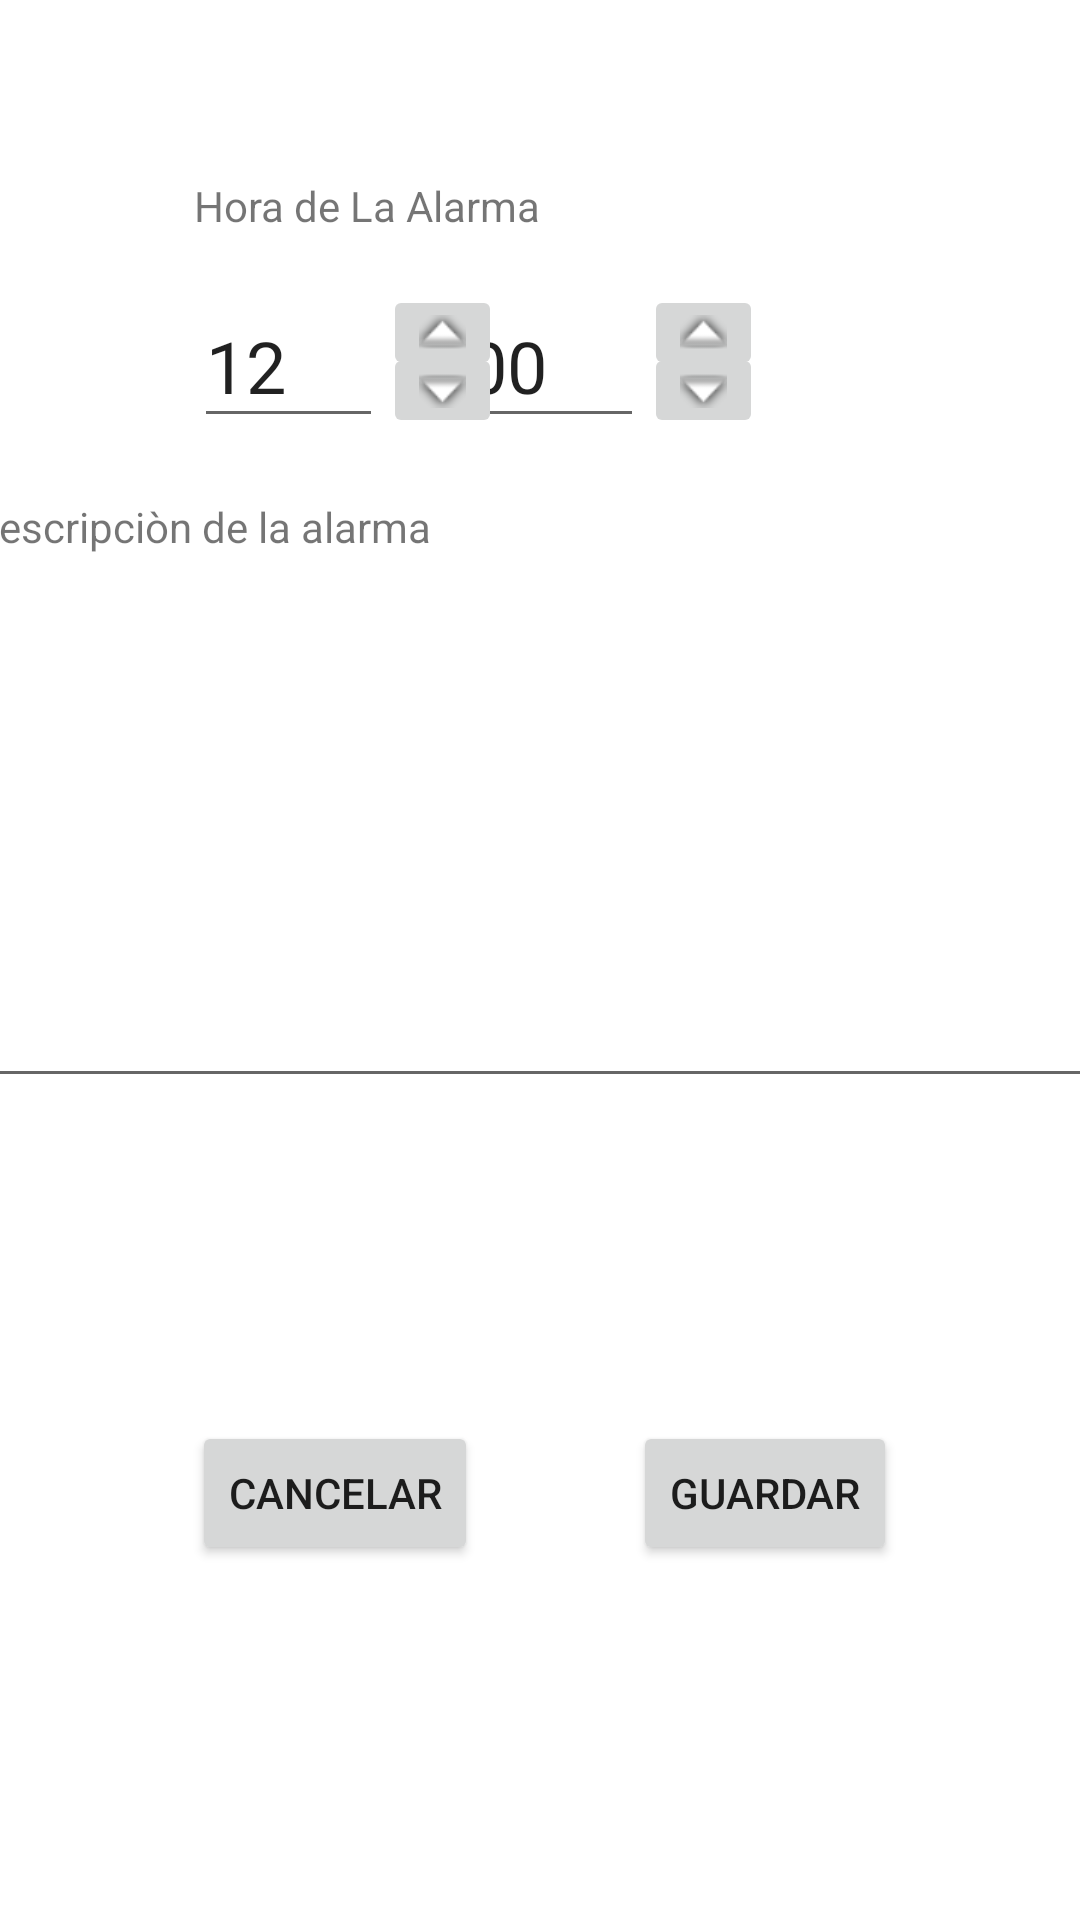

Layout XML and referenced resources for this Android screen:
<!-- AndroidManifest.xml: application theme Theme.Alarma -->
<!-- res/layout/fragment_dashboard.xml -->
<?xml version="1.0" encoding="utf-8"?>
<androidx.constraintlayout.widget.ConstraintLayout xmlns:android="http://schemas.android.com/apk/res/android"
    xmlns:app="http://schemas.android.com/apk/res-auto"
    xmlns:tools="http://schemas.android.com/tools"
    android:layout_width="match_parent"
    android:layout_height="match_parent"
    android:background="@drawable/ic_launcher_foreground"
    android:backgroundTint="@color/md_theme_dark_onBackground"
    tools:context=".ui.dashboard.DashboardFragment">

    <Button
        android:id="@+id/button4"
        android:layout_width="wrap_content"
        android:layout_height="wrap_content"
        android:layout_marginStart="64dp"
        android:layout_weight="1"
        android:text="@string/cancelar"
        app:layout_constraintBottom_toBottomOf="parent"
        app:layout_constraintStart_toStartOf="parent"
        app:layout_constraintTop_toTopOf="parent"
        app:layout_constraintVertical_bias="0.800" />

    <Button
        android:id="@+id/button3"
        android:layout_width="wrap_content"
        android:layout_height="wrap_content"
        android:layout_weight="1"
        android:text="@string/Guardar"
        app:layout_constraintBottom_toBottomOf="parent"
        app:layout_constraintEnd_toEndOf="parent"
        app:layout_constraintHorizontal_bias="0.458"
        app:layout_constraintStart_toEndOf="@+id/button4"
        app:layout_constraintTop_toTopOf="@+id/button4"
        app:layout_constraintVertical_bias="0.0" />

    <EditText
        android:id="@+id/editTextTime3"
        android:layout_width="63dp"
        android:layout_height="51dp"
        android:layout_marginTop="64dp"
        android:ems="10"
        android:inputType="time"
        android:text="00"
        android:textSize="24sp"
        app:layout_constraintEnd_toEndOf="parent"
        app:layout_constraintHorizontal_bias="0.511"
        app:layout_constraintStart_toStartOf="parent"
        app:layout_constraintTop_toBottomOf="@+id/imageView4" />

    <ImageButton
        android:id="@+id/minmas"
        android:layout_width="wrap_content"
        android:layout_height="wrap_content"
        android:src="@android:drawable/arrow_up_float"
        app:layout_constraintStart_toEndOf="@+id/editTextTime3"
        app:layout_constraintTop_toTopOf="@+id/editTextTime3" />

    <ImageButton
        android:id="@+id/minmenos"
        android:layout_width="wrap_content"
        android:layout_height="wrap_content"
        android:src="@android:drawable/arrow_down_float"
        app:layout_constraintBottom_toBottomOf="@+id/editTextTime3"
        app:layout_constraintStart_toEndOf="@+id/editTextTime3" />

    <TextView
        android:id="@+id/text_dashboard"
        android:layout_width="match_parent"
        android:layout_height="wrap_content"
        android:textAlignment="center"
        android:textSize="20sp"
        android:visibility="invisible"
        tools:layout_editor_absoluteX="0dp"
        tools:layout_editor_absoluteY="-12dp"
        tools:visibility="invisible" />

    <ImageView
        android:id="@+id/imageView4"
        android:layout_width="wrap_content"
        android:layout_height="wrap_content"
        android:layout_marginTop="4dp"
        app:layout_constraintEnd_toEndOf="parent"
        app:layout_constraintHorizontal_bias="0.5"
        app:layout_constraintStart_toStartOf="parent"
        app:layout_constraintTop_toBottomOf="@+id/text_dashboard"
        tools:src="@tools:sample/avatars" />

    <EditText
        android:id="@+id/editTextTime2"
        android:layout_width="63dp"
        android:layout_height="51dp"
        android:layout_marginTop="64dp"
        android:ems="10"
        android:inputType="time"
        android:text="12"
        android:textSize="24sp"
        app:layout_constraintEnd_toEndOf="parent"
        app:layout_constraintHorizontal_bias="0.218"
        app:layout_constraintStart_toStartOf="parent"
        app:layout_constraintTop_toBottomOf="@+id/imageView4" />

    <TextView
        android:id="@+id/textView6"
        android:layout_width="wrap_content"
        android:layout_height="wrap_content"
        android:layout_marginTop="28dp"
        android:text="Hora de La Alarma"
        app:layout_constraintStart_toStartOf="@+id/editTextTime2"
        app:layout_constraintTop_toBottomOf="@+id/imageView4" />

    <TextView
        android:id="@+id/textView7"
        android:layout_width="wrap_content"
        android:layout_height="wrap_content"
        android:layout_marginTop="20dp"
        android:text="@string/Descripcion"
        app:layout_constraintStart_toStartOf="@+id/editTextTextMultiLine2"
        app:layout_constraintTop_toBottomOf="@+id/editTextTime2" />

    <EditText
        android:id="@+id/editTextTextMultiLine2"
        style="@style/Widget.AppCompat.EditText"
        android:layout_width="380dp"
        android:layout_height="157dp"
        android:layout_marginTop="24dp"
        android:ems="10"
        android:gravity="start|top"
        android:inputType="textMultiLine"
        app:layout_constraintEnd_toEndOf="parent"
        app:layout_constraintHorizontal_bias="0.516"
        app:layout_constraintStart_toStartOf="parent"
        app:layout_constraintTop_toBottomOf="@+id/textView7" />

    <ImageButton
        android:id="@+id/horamenos"
        android:layout_width="wrap_content"
        android:layout_height="wrap_content"
        android:src="@android:drawable/arrow_down_float"
        app:layout_constraintBottom_toBottomOf="@+id/editTextTime2"
        app:layout_constraintStart_toEndOf="@+id/editTextTime2" />

    <ImageButton
        android:id="@+id/horamas"
        android:layout_width="wrap_content"
        android:layout_height="wrap_content"
        android:src="@android:drawable/arrow_up_float"
        app:layout_constraintStart_toEndOf="@+id/editTextTime2"
        app:layout_constraintTop_toTopOf="@+id/editTextTime2" />


</androidx.constraintlayout.widget.ConstraintLayout>
<!-- resources referenced by this layout -->
<resources>
  <string name="Descripcion">Descripciòn de la alarma</string>
  <string name="Guardar">Guardar</string>
  <string name="cancelar">Cancelar</string>
  <style name="Theme.Alarma" parent="Theme.MaterialComponents.DayNight.DarkActionBar">
          
          <item name="colorPrimary">@color/purple_500</item>
          <item name="colorPrimaryVariant">@color/purple_700</item>
          <item name="colorOnPrimary">@color/white</item>
          
          <item name="colorSecondary">@color/teal_200</item>
          <item name="colorSecondaryVariant">@color/teal_700</item>
          <item name="colorOnSecondary">@color/black</item>
          
          <item name="android:statusBarColor">?attr/colorPrimaryVariant</item>
          
      </style>
  <!-- not gathered from this repository: default colours our renderer supplied (Android Studio template values) -->
  <color name="purple_500">#FF6200EE</color>
  <color name="purple_700">#FF3700B3</color>
  <color name="teal_200">#FF03DAC5</color>
  <color name="teal_700">#FF018786</color>
  <color name="black">#FF000000</color>
  <color name="white">#FFFFFFFF</color>
</resources>
